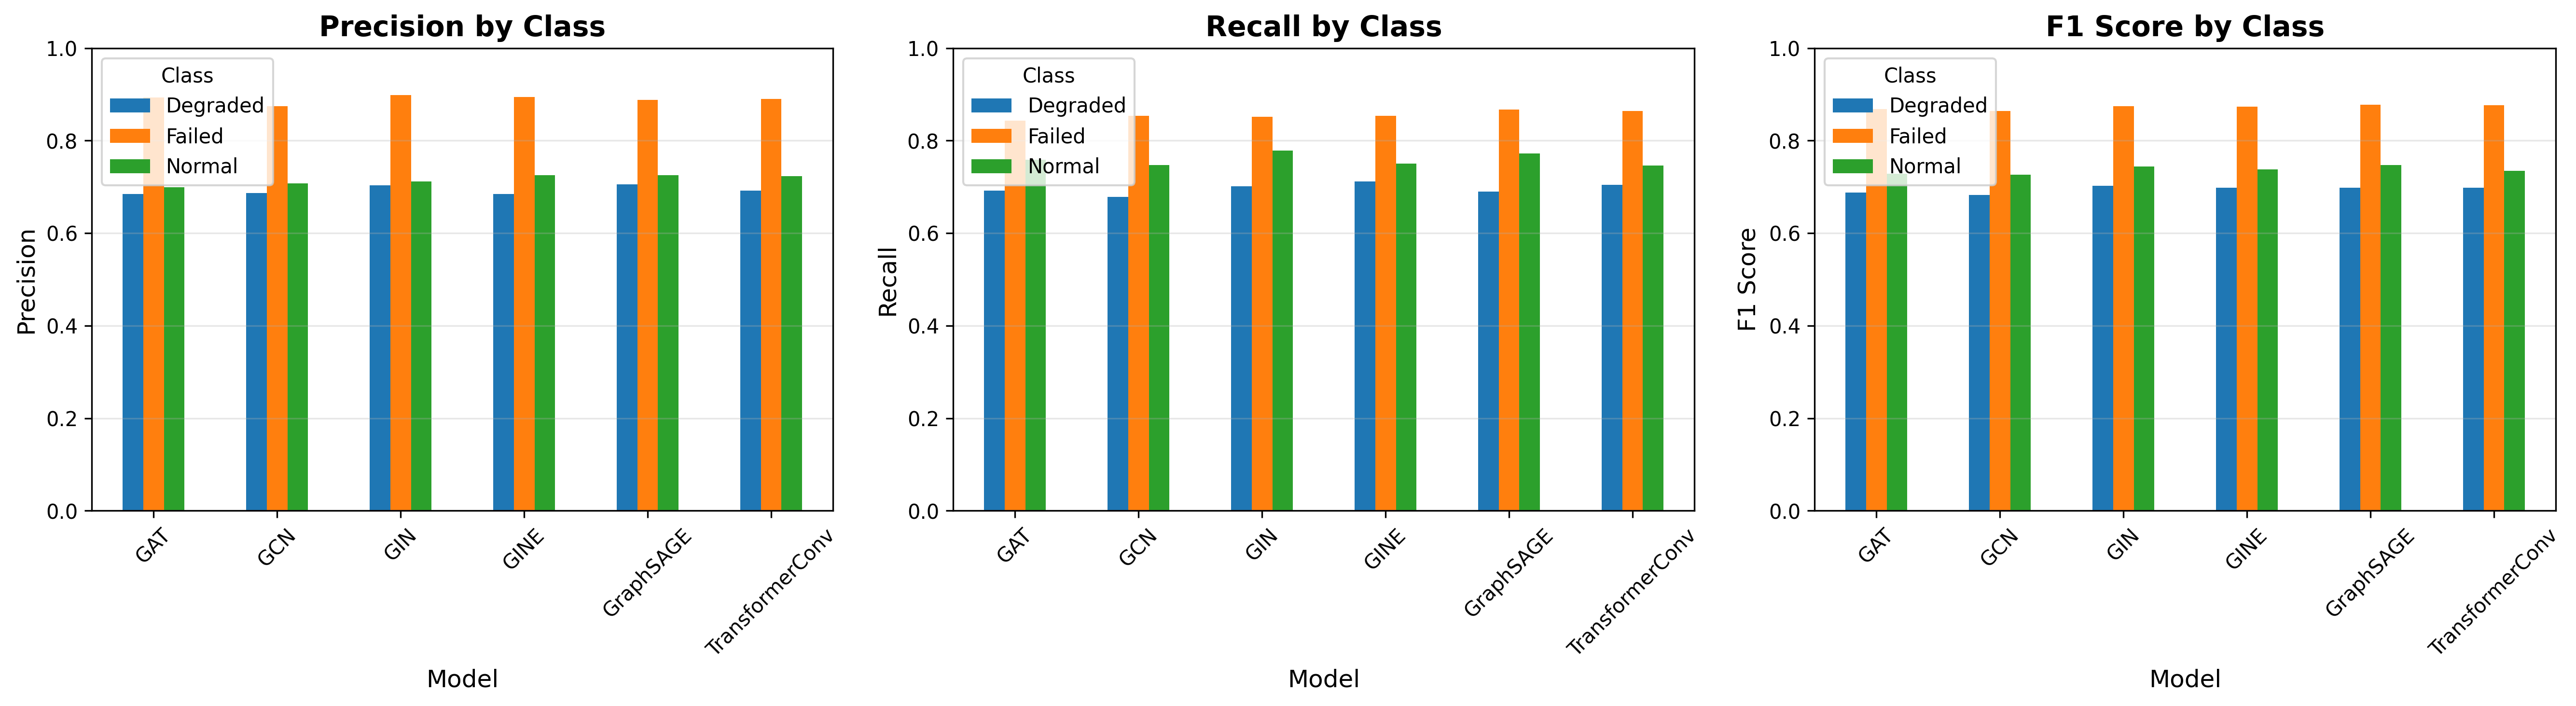

The data file committed next to this chart (first rows):
Model, Class, Precision, Recall, F1 Score
GAT, Failed, 0.8938, 0.8434, 0.8679
GAT, Degraded, 0.6841, 0.6924, 0.6882
GAT, Normal, 0.6993, 0.7591, 0.728
GCN, Failed, 0.8747, 0.8539, 0.8641
GCN, Degraded, 0.6871, 0.6787, 0.6829
GCN, Normal, 0.7079, 0.7468, 0.7268
GraphSAGE, Failed, 0.8884, 0.8676, 0.8779
GraphSAGE, Degraded, 0.7056, 0.69, 0.6977
GraphSAGE, Normal, 0.7248, 0.7721, 0.7477
GIN, Failed, 0.8982, 0.8516, 0.8743
GIN, Degraded, 0.7035, 0.7017, 0.7026
GIN, Normal, 0.7121, 0.7787, 0.7439
TransformerConv, Failed, 0.8901, 0.8636, 0.8767
TransformerConv, Degraded, 0.6922, 0.7044, 0.6982
TransformerConv, Normal, 0.7229, 0.7466, 0.7346
GINE, Failed, 0.8941, 0.8533, 0.8732
GINE, Degraded, 0.6843, 0.7123, 0.698
GINE, Normal, 0.7255, 0.7508, 0.7379
